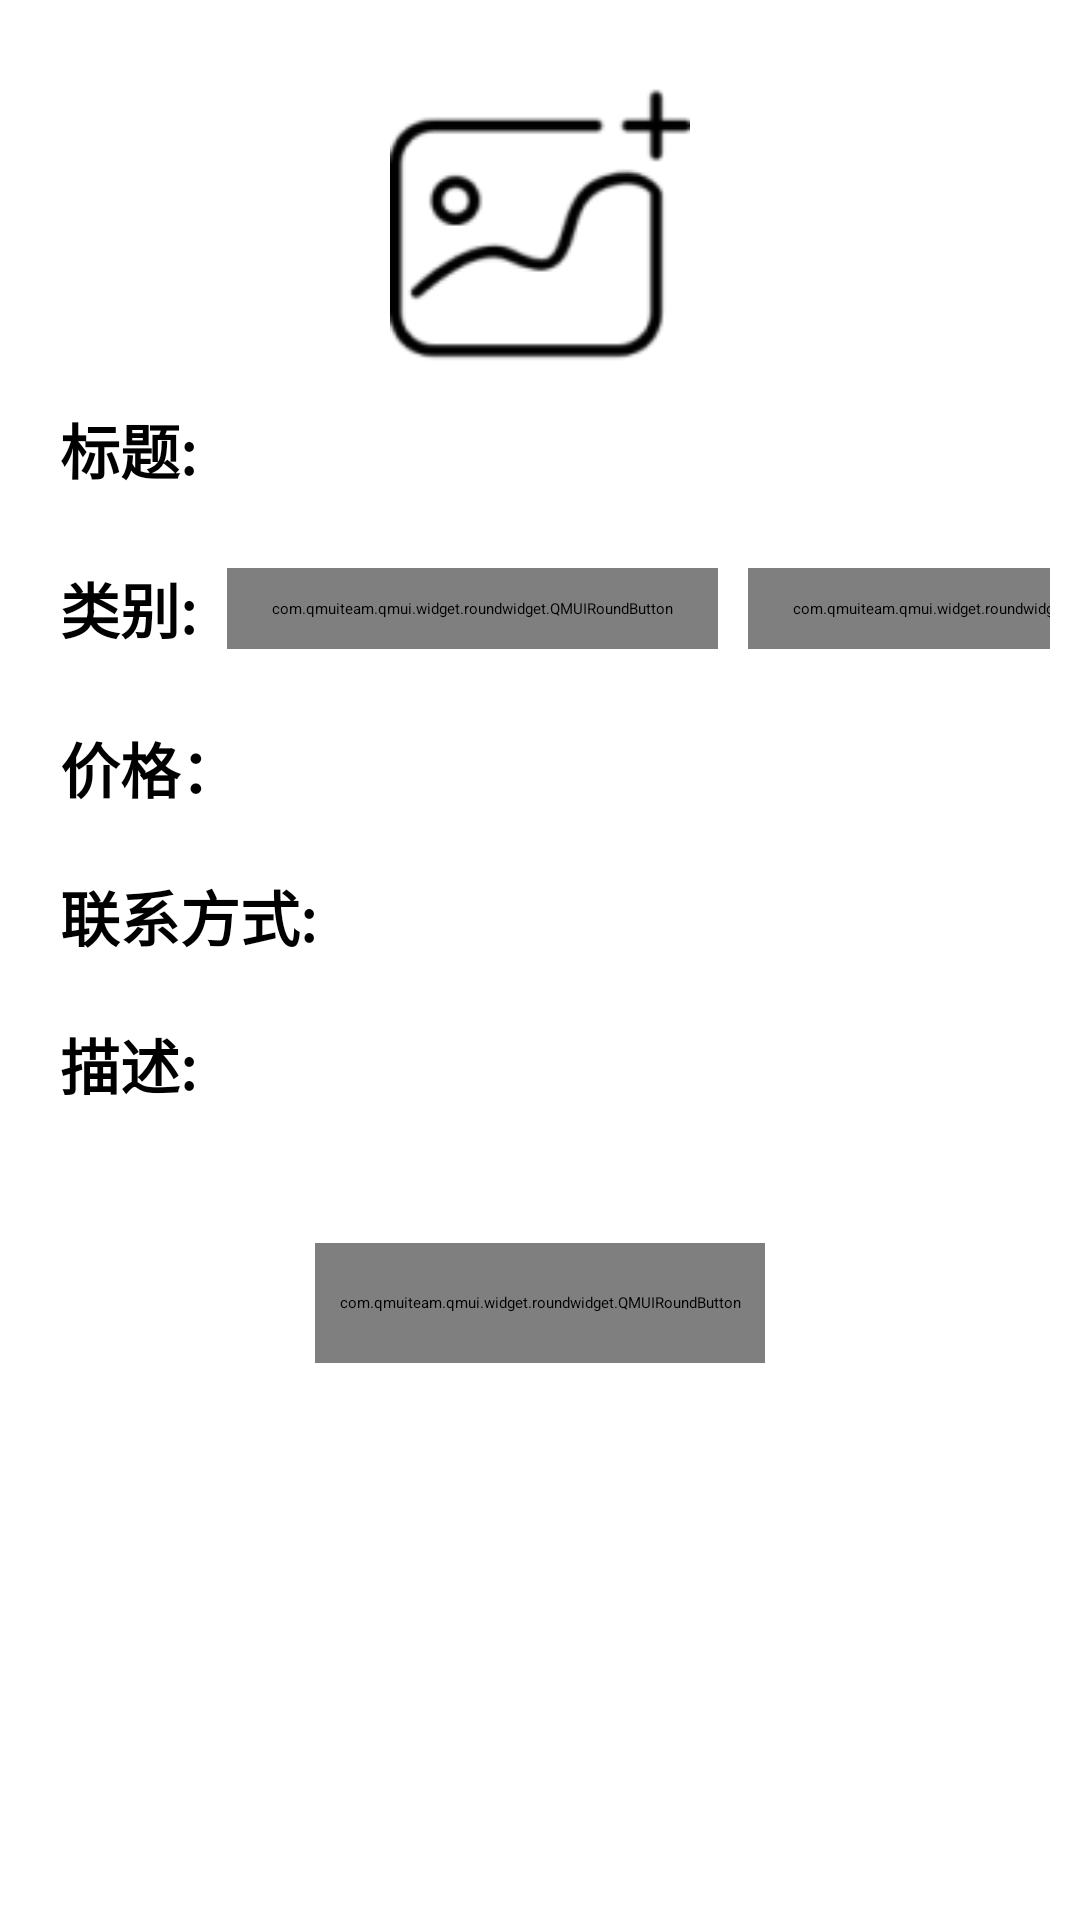

Android layout source for this screen:
<!-- AndroidManifest.xml: application theme Touming -->
<!-- res/layout/third.xml -->
<?xml version="1.0" encoding="utf-8"?>
<LinearLayout xmlns:android="http://schemas.android.com/apk/res/android"
    xmlns:tools="http://schemas.android.com/tools"
    xmlns:app="http://schemas.android.com/apk/res-auto"
    android:orientation="vertical"
    android:layout_width="match_parent"
    android:layout_height="match_parent">

    <LinearLayout
        android:orientation="vertical"
        android:gravity="center"
        android:layout_marginTop="25dp"
        android:layout_width="match_parent"
        android:layout_height="wrap_content">
        <ImageButton
            android:id="@+id/m1_image"
            android:layout_width="100dp"
            android:layout_height="100dp"
            android:background="@color/white"
            android:src="@mipmap/m1_addphoto"/>
    </LinearLayout>

    <LinearLayout
        android:layout_width="340dp"
        android:layout_height="match_parent"
        android:orientation="vertical"
        android:layout_marginTop="10dp"
        android:layout_gravity="center_horizontal">
        <LinearLayout
            android:layout_width="wrap_content"
            android:layout_height="wrap_content"
            android:layout_marginLeft="10dp">
            <TextView
                android:layout_width="wrap_content"
                android:layout_height="wrap_content"
                android:layout_gravity="center"
                android:textSize="20dp"
                android:textStyle="bold"
                android:text="标题: "/>
            <EditText
                android:id="@+id/m1_title"
                android:layout_width="wrap_content"
                android:layout_height="wrap_content"
                android:layout_marginLeft="10dp"
                android:gravity="center"
                android:minWidth="250dp"
                android:textSize="20dp" />
        </LinearLayout>
        <LinearLayout
            android:layout_width="wrap_content"
            android:layout_height="wrap_content"
            android:layout_marginTop="20dp"
            android:gravity="center_vertical"
            android:layout_marginLeft="10dp">
            <TextView
                android:layout_width="wrap_content"
                android:layout_height="wrap_content"
                android:textStyle="bold"
                android:textSize="20dp"
                android:text="类别: " />
            <HorizontalScrollView
                android:layout_width="match_parent"
                android:layout_height="wrap_content">
                <LinearLayout
                    android:layout_width="match_parent"
                    android:layout_height="wrap_content"
                    android:orientation="horizontal">
                    <com.qmuiteam.qmui.widget.roundwidget.QMUIRoundButton
                        android:layout_width="wrap_content"
                        android:layout_height="wrap_content"
                        android:id="@+id/third_btn_xxyp"
                        android:text="学习用品"
                        app:qmui_radius="10dp"
                        android:textSize="12dp"
                        android:layout_margin="5dp"
                        android:paddingHorizontal="15dp"
                        android:paddingVertical="10dp" />
                    <com.qmuiteam.qmui.widget.roundwidget.QMUIRoundButton
                        android:layout_width="wrap_content"
                        android:layout_height="wrap_content"
                        android:id="@+id/third_btn_shyp"
                        android:text="生活用品"
                        android:layout_margin="5dp"
                        app:qmui_radius="10dp"
                        android:textSize="12dp"
                        android:paddingHorizontal="15dp"
                        android:paddingVertical="10dp" />
                    <com.qmuiteam.qmui.widget.roundwidget.QMUIRoundButton
                        android:layout_width="wrap_content"
                        android:layout_height="wrap_content"
                        android:id="@+id/third_btn_tyyp"
                        android:text="体育用品"
                        android:layout_margin="5dp"
                        app:qmui_radius="10dp"
                        android:textSize="12dp"
                        android:paddingHorizontal="15dp"
                        android:paddingVertical="10dp" />
                    <com.qmuiteam.qmui.widget.roundwidget.QMUIRoundButton
                        android:layout_width="wrap_content"
                        android:layout_height="wrap_content"
                        android:id="@+id/third_btn_dzsb"
                        android:text="电子设备"
                        android:layout_margin="5dp"
                        app:qmui_radius="10dp"
                        android:textSize="12dp"
                        android:paddingHorizontal="15dp"
                        android:paddingVertical="10dp" />
                    <com.qmuiteam.qmui.widget.roundwidget.QMUIRoundButton
                        android:layout_width="wrap_content"
                        android:layout_height="wrap_content"
                        android:id="@+id/third_btn_spfl"
                        android:text="饰品分类"
                        android:layout_margin="5dp"
                        app:qmui_radius="10dp"
                        android:textSize="12dp"
                        android:paddingHorizontal="15dp"
                        android:paddingVertical="10dp" />
                    <com.qmuiteam.qmui.widget.roundwidget.QMUIRoundButton
                        android:layout_width="wrap_content"
                        android:layout_height="wrap_content"
                        android:id="@+id/third_btn_hfyp"
                        android:text="护肤用品"
                        android:layout_margin="5dp"
                        app:qmui_radius="10dp"
                        android:textSize="12dp"
                        android:paddingHorizontal="15dp"
                        android:paddingVertical="10dp" />
                </LinearLayout>
            </HorizontalScrollView>
        </LinearLayout>
        <LinearLayout
            android:layout_width="match_parent"
            android:layout_height="wrap_content"
            android:layout_marginLeft="10dp"
            android:layout_marginTop="20dp">
            <TextView
                android:layout_width="wrap_content"
                android:layout_height="wrap_content"
                android:layout_gravity="center"
                android:textSize="20dp"
                android:textStyle="bold"
                android:text="价格： "/>
            <EditText
                android:id="@+id/m1_price"
                android:layout_width="match_parent"
                android:layout_height="wrap_content"
                android:layout_marginLeft="10dp"
                android:layout_gravity="center"
                android:minWidth="100dp"
                android:textSize="20dp"/>
        </LinearLayout>

        <LinearLayout
            android:layout_width="wrap_content"
            android:layout_height="wrap_content"
            android:layout_marginLeft="10dp"
            android:layout_marginTop="20dp">
            <TextView
                android:layout_width="wrap_content"
                android:layout_height="wrap_content"
                android:layout_gravity="center"
                android:textSize="20dp"
                android:textStyle="bold"
                android:text="联系方式: "/>
            <EditText
                android:id="@+id/m1_phone"
                android:layout_width="wrap_content"
                android:layout_height="wrap_content"
                android:layout_marginLeft="10dp"
                android:layout_gravity="center"
                android:minWidth="200dp"
                android:textSize="20dp"/>
        </LinearLayout>

        <LinearLayout
            android:layout_width="wrap_content"
            android:layout_height="wrap_content"
            android:layout_marginLeft="10dp"
            android:layout_marginTop="20dp">
            <TextView
                android:layout_width="wrap_content"
                android:layout_height="wrap_content"
                android:gravity="center"
                android:textSize="20dp"
                android:textStyle="bold"
                android:text="描述: "/>
            <EditText
                android:id="@+id/m1_detail"
                android:layout_width="wrap_content"
                android:layout_height="wrap_content"
                android:layout_marginLeft="10dp"
                android:gravity="center"
                android:minWidth="250dp"
                android:textSize="20dp"/>
        </LinearLayout>

        <LinearLayout
            android:layout_width="match_parent"
            android:layout_height="wrap_content"
            android:layout_marginTop="25dp"
            android:orientation="vertical"
            android:gravity="center">
            <com.qmuiteam.qmui.widget.roundwidget.QMUIRoundButton
                android:layout_marginTop="20dp"
                android:layout_width="150dp"
                android:layout_height="40dp"
                android:text="发布"
                android:id="@+id/third_btn_publish"
                app:qmui_radius="1dp"
                app:qmui_backgroundColor="@color/blue"
                android:textColor="@color/white"/>
        </LinearLayout>
    </LinearLayout>

</LinearLayout>
<!-- resources referenced by this layout -->
<resources>
  <color name="blue">#1e6fff</color>
  <color name="white">#fff</color>
  <!-- mipmap m1_addphoto: png bitmap (mipmap-hdpi, 2957 bytes) -->
  <style name="Touming" parent="QMUI.Compat">
  
          <item name="android:windowTranslucentStatus">true</item>
          <item name="windowActionBar">false</item>
          <item name="windowNoTitle">true</item>
      </style>
</resources>
